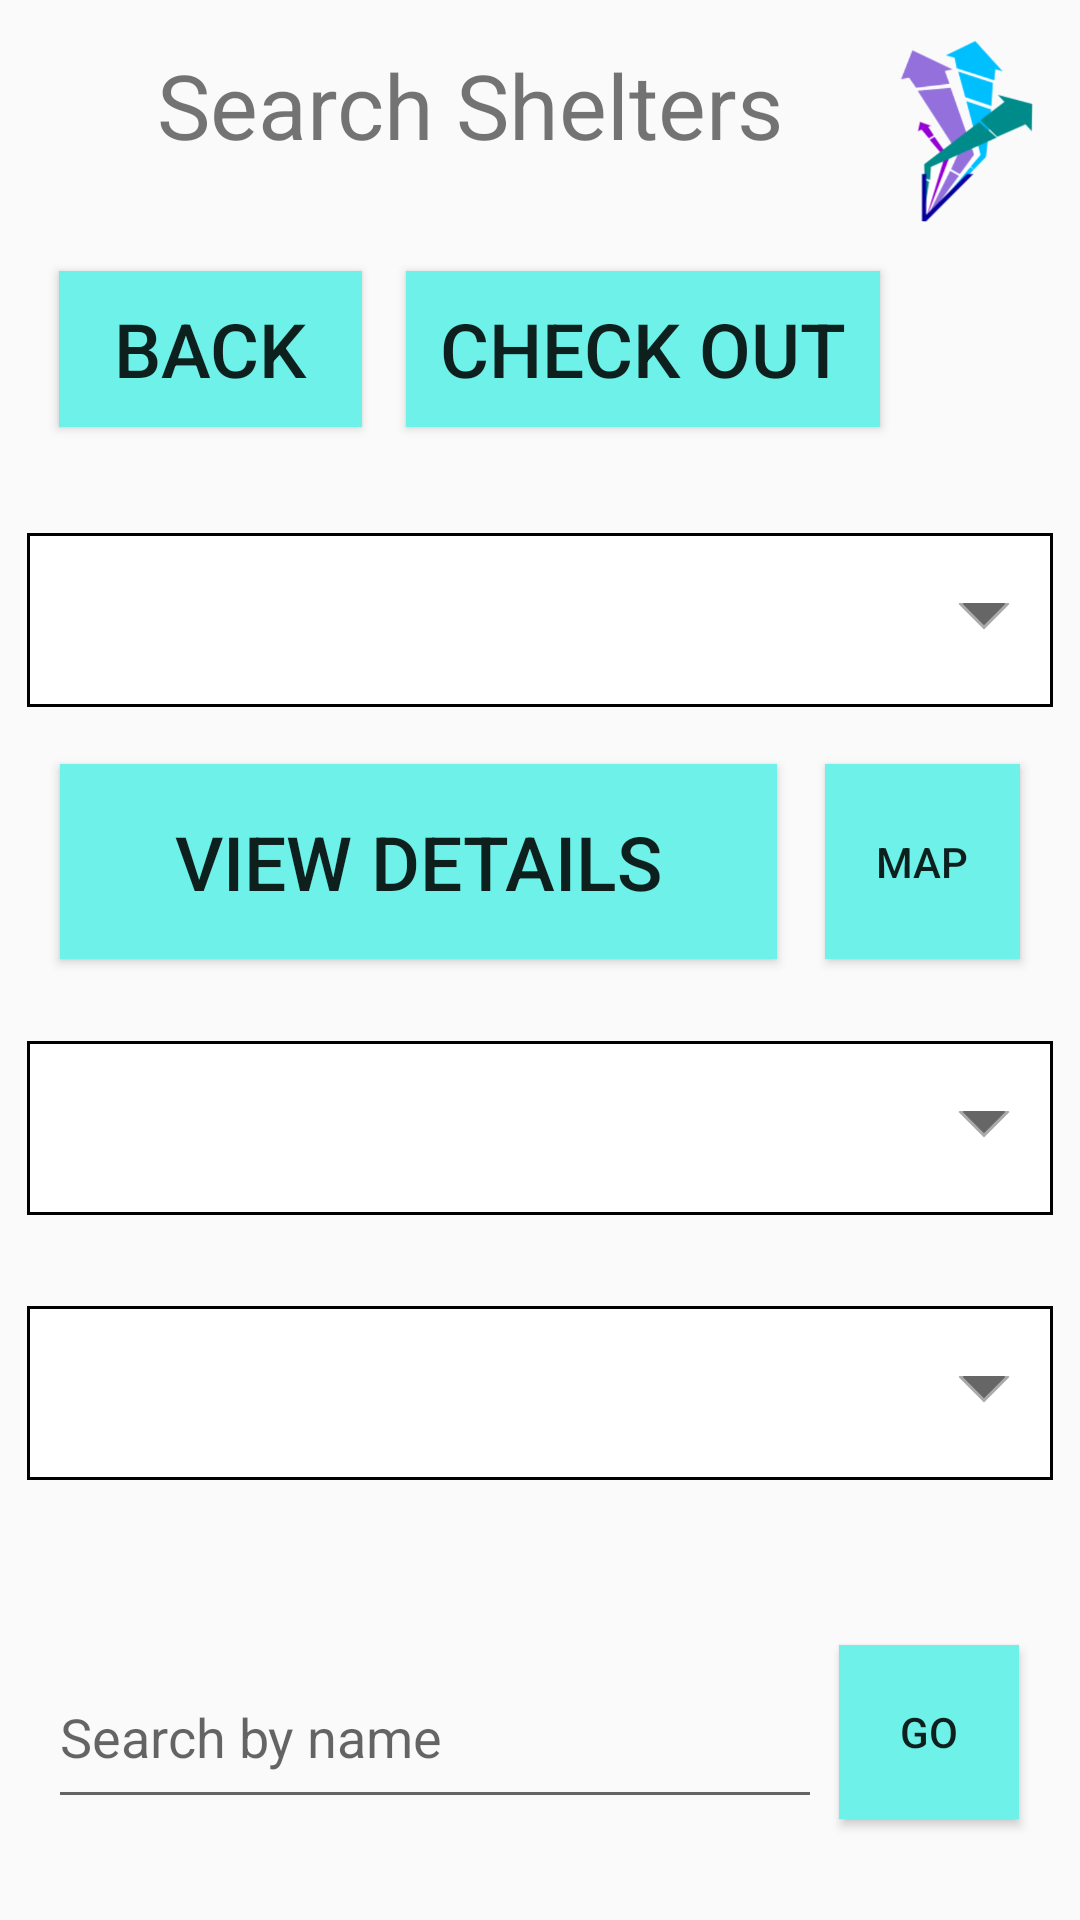

Write the Android layout XML for this screen, with the resource values it uses.
<!-- AndroidManifest.xml: application theme AppTheme -->
<!-- res/layout/activity_search_shelter.xml -->
<?xml version="1.0" encoding="utf-8"?>
<android.support.constraint.ConstraintLayout xmlns:android=
    "http://schemas.android.com/apk/res/android"
    xmlns:app="http://schemas.android.com/apk/res-auto"
    android:layout_width="match_parent"
    android:layout_height="match_parent">

    <Spinner
        android:id="@+id/shelter_spinner"
        android:layout_width="342dp"
        android:layout_height="58dp"
        android:layout_marginBottom="96dp"
        android:layout_marginEnd="8dp"
        android:layout_marginStart="8dp"
        android:layout_marginTop="8dp"
        android:background="@drawable/back_spinner"
        android:gravity="start"
        app:layout_constraintBottom_toBottomOf="parent"
        app:layout_constraintEnd_toEndOf="parent"
        app:layout_constraintStart_toStartOf="parent"
        app:layout_constraintTop_toTopOf="parent"
        app:layout_constraintVertical_bias="0.355" />

    <Button
        android:id="@+id/view_shelter_button"
        android:layout_width="239dp"
        android:layout_height="65dp"
        android:layout_marginBottom="8dp"
        android:layout_marginEnd="8dp"
        android:layout_marginStart="8dp"
        android:layout_marginTop="8dp"
        android:text="View Details"
        android:background="@drawable/rectangle_button_blue"
        android:textSize="25sp"
        app:layout_constraintBottom_toBottomOf="parent"
        app:layout_constraintEnd_toEndOf="parent"
        app:layout_constraintHorizontal_bias="0.114"
        app:layout_constraintStart_toStartOf="parent"
        app:layout_constraintTop_toTopOf="parent"
        app:layout_constraintVertical_bias="0.441" />

    <TextView
        android:id="@+id/textView4"
        android:layout_width="272dp"
        android:layout_height="54dp"
        android:layout_marginBottom="8dp"
        android:layout_marginEnd="8dp"
        android:layout_marginStart="8dp"
        android:layout_marginTop="8dp"
        android:gravity="center"
        android:hint="Search by name"
        android:text="Search Shelters"
        android:textSize="30sp"
        app:layout_constraintBottom_toBottomOf="parent"
        app:layout_constraintEnd_toEndOf="parent"
        app:layout_constraintHorizontal_bias="0.177"
        app:layout_constraintStart_toStartOf="parent"
        app:layout_constraintTop_toTopOf="parent"
        app:layout_constraintVertical_bias="0.0" />

    <ImageView
        android:id="@+id/imageView2"
        android:layout_width="46dp"
        android:layout_height="71dp"
        android:layout_marginBottom="8dp"
        android:layout_marginEnd="8dp"
        android:layout_marginStart="8dp"
        android:layout_marginTop="8dp"
        android:contentDescription="Logo"
        app:layout_constraintBottom_toBottomOf="parent"
        app:layout_constraintEnd_toEndOf="parent"
        app:layout_constraintHorizontal_bias="0.975"
        app:layout_constraintStart_toStartOf="parent"
        app:layout_constraintTop_toTopOf="parent"
        app:layout_constraintVertical_bias="0.0"
        app:srcCompat="@drawable/logo_small" />

    <Button
        android:id="@+id/button_back"
        android:layout_width="101dp"
        android:layout_height="52dp"
        android:layout_marginBottom="8dp"
        android:layout_marginEnd="8dp"
        android:layout_marginStart="8dp"
        android:layout_marginTop="8dp"
        android:background="@drawable/rectangle_button_blue"
        android:text="Back"
        android:textSize="25sp"
        app:layout_constraintBottom_toBottomOf="parent"
        app:layout_constraintEnd_toEndOf="parent"
        app:layout_constraintHorizontal_bias="0.048"
        app:layout_constraintStart_toStartOf="parent"
        app:layout_constraintTop_toTopOf="parent"
        app:layout_constraintVertical_bias="0.144" />

    <Button
        android:id="@+id/button_checkOut"
        android:layout_width="158dp"
        android:layout_height="52dp"
        android:layout_marginBottom="8dp"
        android:layout_marginEnd="8dp"
        android:layout_marginStart="8dp"
        android:layout_marginTop="8dp"
        android:background="@drawable/rectangle_button_blue"
        android:text="Check Out"
        android:textSize="25sp"
        app:layout_constraintBottom_toBottomOf="parent"
        app:layout_constraintEnd_toEndOf="parent"
        app:layout_constraintHorizontal_bias="0.685"
        app:layout_constraintStart_toStartOf="parent"
        app:layout_constraintTop_toTopOf="parent"
        app:layout_constraintVertical_bias="0.144" />

    <Spinner
        android:id="@+id/gender_spinner"
        android:layout_width="342dp"
        android:layout_height="58dp"
        android:layout_marginEnd="8dp"
        android:layout_marginStart="8dp"
        android:background="@drawable/back_spinner"
        app:layout_constraintBottom_toBottomOf="parent"
        app:layout_constraintEnd_toEndOf="parent"
        app:layout_constraintStart_toStartOf="parent"
        app:layout_constraintTop_toTopOf="parent"
        app:layout_constraintVertical_bias="0.596" />

    <Spinner
        android:id="@+id/age_spinner"
        android:layout_width="342dp"
        android:layout_height="58dp"
        android:background="@drawable/back_spinner"
        app:layout_constraintBottom_toBottomOf="parent"
        app:layout_constraintEnd_toEndOf="parent"
        app:layout_constraintStart_toStartOf="parent"
        app:layout_constraintTop_toTopOf="parent"
        app:layout_constraintVertical_bias="0.748" />

    <EditText
        android:id="@+id/namePlainText"
        android:layout_width="258dp"
        android:layout_height="58dp"
        android:layout_marginStart="16dp"
        android:ems="10"
        android:hint="Search by name"
        android:inputType="textPersonName"
        app:layout_constraintBottom_toBottomOf="parent"
        app:layout_constraintStart_toStartOf="parent"
        app:layout_constraintTop_toTopOf="parent"
        app:layout_constraintVertical_bias="0.942" />

    <Button
        android:id="@+id/gobutton"
        android:layout_width="60dp"
        android:layout_height="58dp"
        android:layout_marginEnd="8dp"
        android:layout_marginStart="8dp"
        android:background="@drawable/rectangle_button_blue"
        android:text="Go"
        app:layout_constraintBottom_toBottomOf="parent"
        app:layout_constraintEnd_toEndOf="parent"
        app:layout_constraintHorizontal_bias="0.957"
        app:layout_constraintStart_toStartOf="parent"
        app:layout_constraintTop_toTopOf="parent"
        app:layout_constraintVertical_bias="0.942" />

    <Button
        android:id="@+id/button_map"
        android:layout_width="65dp"
        android:layout_height="65dp"
        android:layout_marginEnd="8dp"
        android:layout_marginStart="8dp"
        android:background="@drawable/rectangle_button_blue"
        android:text="Map"
        app:layout_constraintBottom_toBottomOf="parent"
        app:layout_constraintEnd_toEndOf="parent"
        app:layout_constraintHorizontal_bias="0.957"
        app:layout_constraintStart_toStartOf="parent"
        app:layout_constraintTop_toTopOf="parent"
        app:layout_constraintVertical_bias="0.443" />


</android.support.constraint.ConstraintLayout>
<!-- resources referenced by this layout -->
<resources>
  <!-- drawable back_spinner (drawable) -->
  <?xml version="1.0" encoding="utf-8"?>
  <layer-list xmlns:android="http://schemas.android.com/apk/res/android">
      <item>
          <color android:color="@android:color/white" />
      </item>
      <item><shape>
          <stroke android:width="1dip" android:color="#000000" />
      </shape></item>
      <item android:gravity="center_vertical|right" android:right="8dp">
          <layer-list>
              <item android:width="12dp" android:height="12dp" android:gravity=
                  "center" android:bottom="10dp">
                  <rotate
                      android:fromDegrees="45"
                      android:toDegrees="45">
                      <shape android:shape="rectangle">
                          <solid android:color="#666666" />
                          <stroke android:color="#aaaaaa" android:width="1dp"/>
                      </shape>
                  </rotate>
              </item>
              <item android:width="30dp" android:height="10dp" android:bottom="21dp" android:gravity=
                  "center">
                  <shape android:shape="rectangle">
                      <solid android:color="@android:color/white"/>
                  </shape>
              </item>
          </layer-list>
      </item>
  </layer-list>
  <!-- drawable logo_small: png bitmap (drawable, 26109 bytes) -->
  <!-- drawable rectangle_button_blue (drawable-v24) -->
  <?xml version="1.0" encoding="utf-8"?>
  <selector xmlns:android="http://schemas.android.com/apk/res/android">
      <item android:state_pressed="false">
          <shape android:shape="rectangle">
              <solid android:color="#6df1e8"/>
          </shape>
      </item>
      <item android:state_pressed="true">
          <shape android:shape="rectangle">
              <solid android:color="#099484"/>
          </shape>
      </item>
  </selector>
  <style name="AppTheme" parent="Theme.AppCompat.Light.DarkActionBar">
          
          <item name="colorPrimary">@color/colorPrimary</item>
          <item name="colorPrimaryDark">@color/colorPrimaryDark</item>
          <item name="colorAccent">@color/colorAccent</item>
      </style>
  <!-- not gathered from this repository: default colours our renderer supplied (Android Studio template values) -->
  <color name="colorPrimary">#FF6200EE</color>
  <color name="colorPrimaryDark">#FF3700B3</color>
  <color name="colorAccent">#FF03DAC5</color>
</resources>
